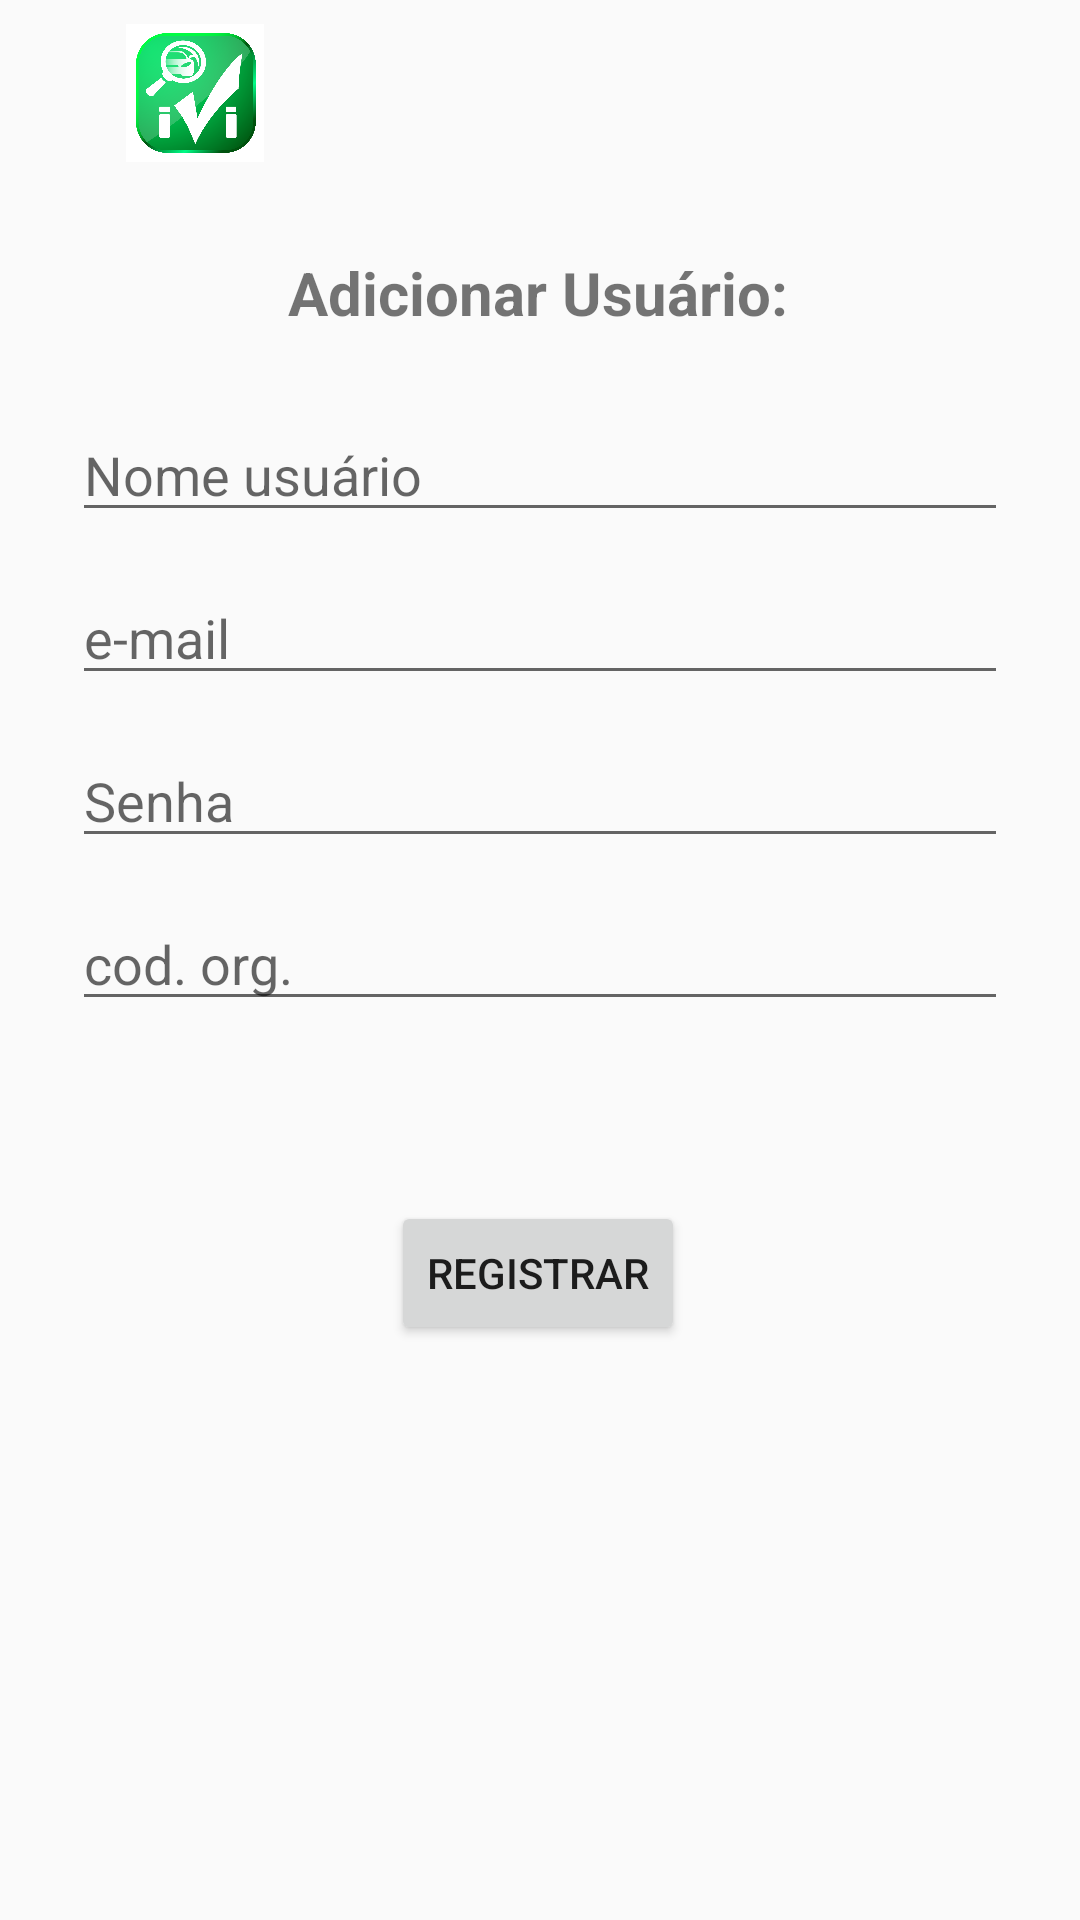

The Android layout XML behind this screen, and the referenced resources:
<!-- AndroidManifest.xml: application theme Theme.AppCompat.Light.NoActionBar -->
<!-- res/layout/activity_sign_up.xml -->
<?xml version="1.0" encoding="utf-8"?>
<androidx.constraintlayout.widget.ConstraintLayout xmlns:android="http://schemas.android.com/apk/res/android"
    xmlns:app="http://schemas.android.com/apk/res-auto"
    xmlns:tools="http://schemas.android.com/tools"
    android:layout_width="match_parent"
    android:layout_height="match_parent">

    <EditText
        android:id="@+id/userLogin"
        android:layout_width="0dp"
        android:layout_height="wrap_content"
        android:layout_marginStart="24dp"
        android:layout_marginLeft="24dp"
        android:layout_marginTop="136dp"
        android:layout_marginEnd="24dp"
        android:layout_marginRight="24dp"
        android:hint="@string/user_name"
        android:inputType="textPersonName"
        android:selectAllOnFocus="true"
        app:layout_constraintEnd_toEndOf="parent"
        app:layout_constraintHorizontal_bias="0.0"
        app:layout_constraintStart_toStartOf="parent"
        app:layout_constraintTop_toTopOf="parent" />


    <EditText
        android:id="@+id/userEmail"
        android:layout_width="0dp"
        android:layout_height="wrap_content"
        android:layout_marginStart="24dp"
        android:layout_marginLeft="24dp"
        android:layout_marginTop="13dp"
        android:layout_marginEnd="24dp"
        android:layout_marginRight="24dp"
        android:hint="@string/email"
        android:inputType="textEmailAddress"
        android:selectAllOnFocus="true"
        app:layout_constraintEnd_toEndOf="parent"
        app:layout_constraintHorizontal_bias="1.0"
        app:layout_constraintStart_toStartOf="parent"
        app:layout_constraintTop_toBottomOf="@+id/userLogin" />

    <EditText
        android:id="@+id/userPassword"
        android:layout_width="0dp"
        android:layout_height="wrap_content"
        android:layout_marginStart="24dp"
        android:layout_marginLeft="24dp"
        android:layout_marginTop="13dp"
        android:layout_marginEnd="24dp"
        android:layout_marginRight="24dp"
        android:hint="@string/password"
        android:imeActionLabel="@string/sign_in_description_text"
        android:imeOptions="actionDone"
        android:inputType="textPassword"
        android:selectAllOnFocus="true"
        app:layout_constraintEnd_toEndOf="parent"
        app:layout_constraintHorizontal_bias="0.0"
        app:layout_constraintStart_toStartOf="parent"
        app:layout_constraintTop_toBottomOf="@+id/userEmail" />

    <EditText
        android:id="@+id/codOrganizacao"
        android:layout_width="0dp"
        android:layout_height="wrap_content"
        android:layout_marginStart="24dp"
        android:layout_marginLeft="24dp"
        android:layout_marginTop="13dp"
        android:layout_marginEnd="24dp"
        android:layout_marginRight="24dp"
        android:hint="cod. org."
        android:imeActionLabel="Código da Organização"
        android:imeOptions="actionDone"
        android:inputType="textCapCharacters"
        android:selectAllOnFocus="true"
        app:layout_constraintEnd_toEndOf="parent"
        app:layout_constraintHorizontal_bias="0.0"
        app:layout_constraintStart_toStartOf="parent"
        app:layout_constraintTop_toBottomOf="@+id/userPassword" />



    <Button
        android:id="@+id/btnRegistrar"
        android:layout_width="wrap_content"
        android:layout_height="wrap_content"
        android:layout_gravity="start"
        android:layout_marginTop="60dp"
        android:enabled="true"
        android:text="@string/sign_up"
        app:layout_constraintEnd_toEndOf="parent"
        app:layout_constraintHorizontal_bias="0.498"
        app:layout_constraintStart_toStartOf="parent"
        app:layout_constraintTop_toBottomOf="@+id/codOrganizacao" />

    <ProgressBar
        android:id="@+id/loading"
        android:layout_width="wrap_content"
        android:layout_height="wrap_content"
        android:layout_gravity="center"
        android:layout_marginBottom="16dp"
        android:visibility="gone"
        app:layout_constraintBottom_toBottomOf="@+id/userPassword"
        app:layout_constraintEnd_toEndOf="parent"
        app:layout_constraintStart_toStartOf="parent" />


    <ImageView
        android:id="@+id/imageViewPlaca"
        android:layout_width="98dp"
        android:layout_height="46dp"
        android:layout_marginStart="16dp"
        android:layout_marginLeft="16dp"
        android:layout_marginTop="8dp"
        app:layout_constraintEnd_toEndOf="parent"
        app:layout_constraintHorizontal_bias="0.0"
        app:layout_constraintStart_toStartOf="parent"
        app:layout_constraintTop_toTopOf="parent"
        app:srcCompat="@drawable/ivi_v10" />

    <TextView
        android:id="@+id/textTitulo"
        android:layout_width="wrap_content"
        android:layout_height="wrap_content"
        android:layout_marginStart="96dp"
        android:layout_marginLeft="96dp"
        android:layout_marginTop="84dp"
        android:text="Adicionar Usuário:"
        android:textSize="20sp"
        android:textStyle="bold"
        app:layout_constraintStart_toStartOf="parent"
        app:layout_constraintTop_toTopOf="parent" />


</androidx.constraintlayout.widget.ConstraintLayout>
<!-- resources referenced by this layout -->
<resources>
  <!-- drawable ivi_v10: png bitmap (drawable, 132441 bytes) -->
  <string name="email">e-mail</string>
  <string name="password">Senha</string>
  <string name="sign_in_description_text">Entre seus dados</string>
  <string name="sign_up">Registrar</string>
  <string name="user_name">Nome usuário</string>
</resources>
